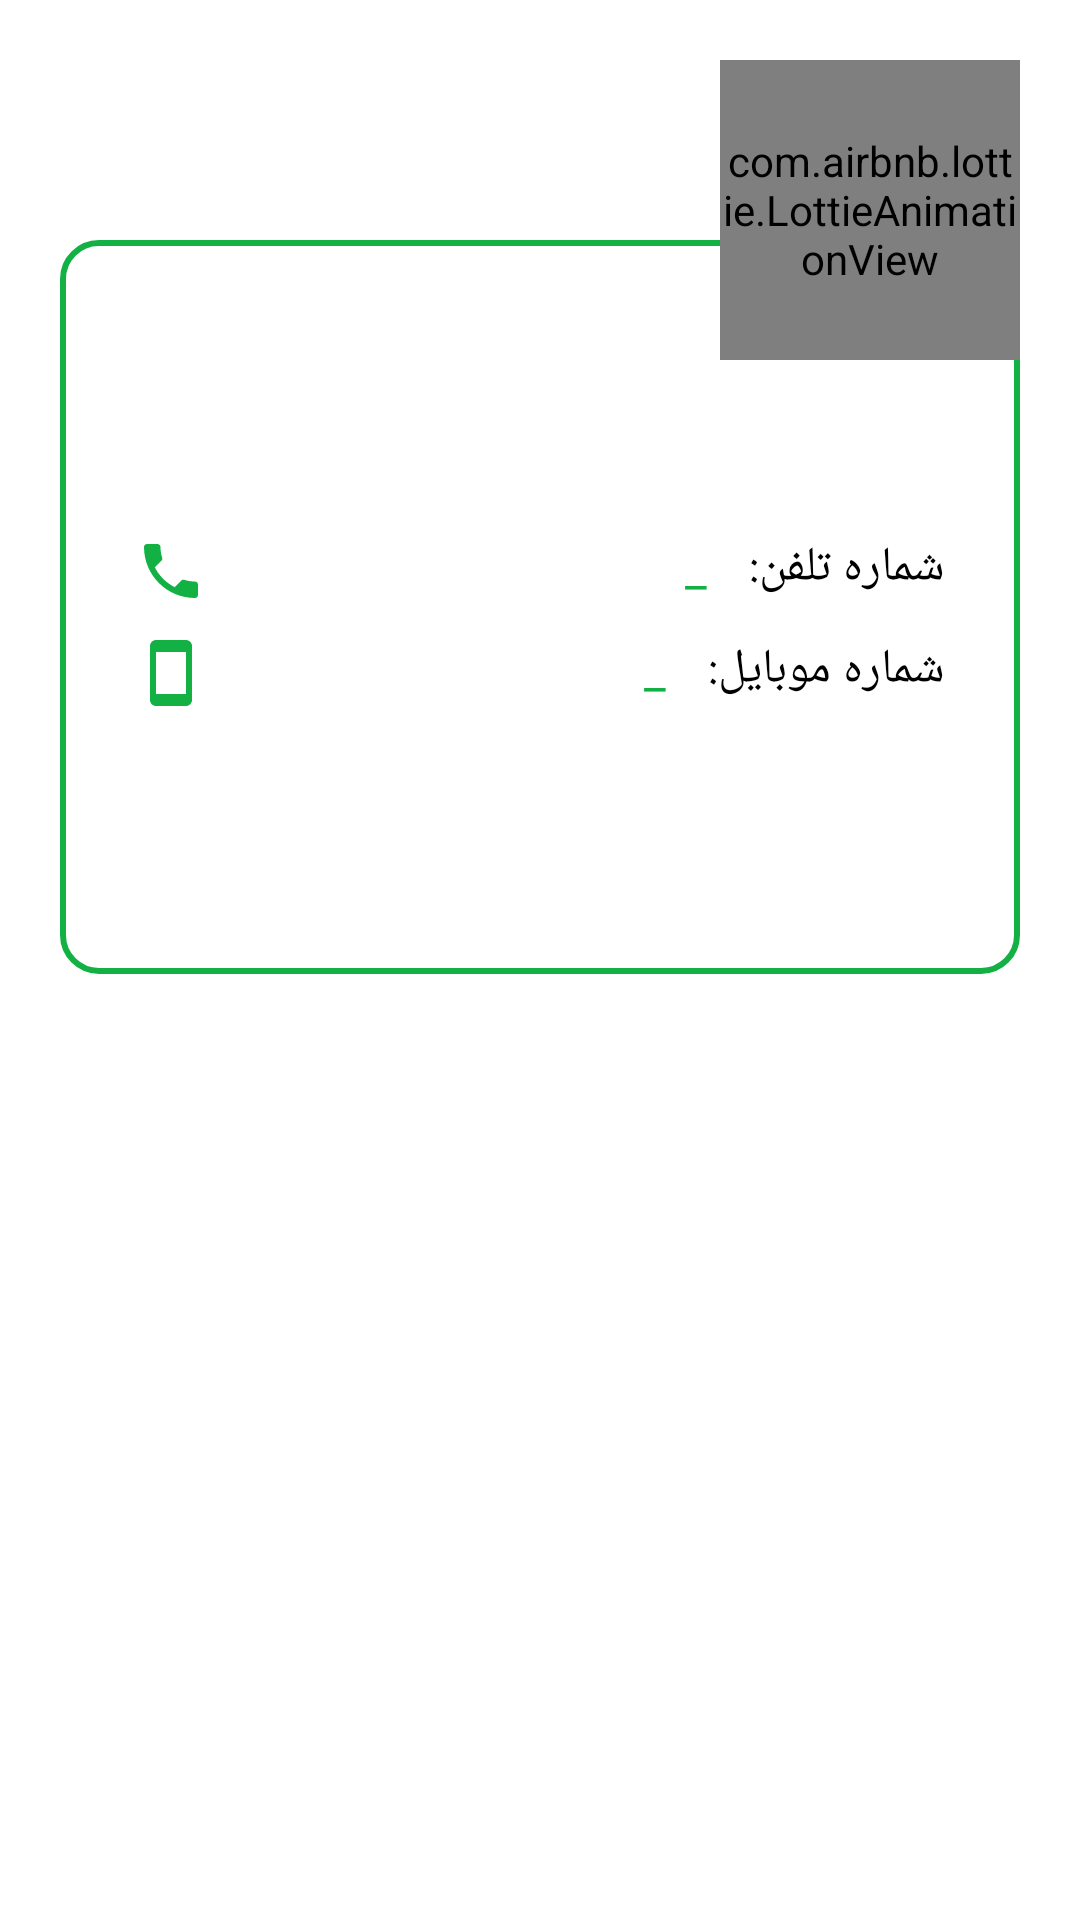

This screen was rendered from an Android layout file. Write that file and the resources it references.
<!-- AndroidManifest.xml: application theme Theme.NeshanTiana -->
<!-- res/layout/fragment_location_description_dialog.xml -->
<?xml version="1.0" encoding="utf-8"?>
<layout xmlns:android="http://schemas.android.com/apk/res/android"
    xmlns:app="http://schemas.android.com/apk/res-auto"
    xmlns:tools="http://schemas.android.com/tools">


    <androidx.constraintlayout.widget.ConstraintLayout
        android:layout_width="match_parent"
        android:layout_height="match_parent"
        android:layoutDirection="rtl"

        android:padding="20dp">
        <LinearLayout
            android:id="@+id/linearLayout"
            android:layout_width="match_parent"
            android:layout_height="wrap_content"
            android:background="@drawable/item_background"
            android:orientation="vertical"
            android:layout_marginTop="60dp"
            android:padding="20dp"
            app:layout_constraintTop_toTopOf="parent"
            tools:ignore="MissingConstraints"
            tools:layout_editor_absolute0X="20dp">

            <TextView
                android:paddingTop="10dp"
                android:id="@+id/fragmentLocationDescriptionDialog_customerNameTv"
                android:layout_width="match_parent"
                android:layout_height="wrap_content"
                android:layout_margin="5dp"
                android:focusable="true"
                android:marqueeRepeatLimit="marquee_forever"
                android:singleLine="true"
                android:textColor="@color/black"
                android:textSize="16sp"
                tools:text="اسم مشتری: _" />

            <TextView
                android:id="@+id/fragmentLocationDescriptionDialog_customerLocationTv"
                android:layout_width="match_parent"
                android:layout_height="wrap_content"
                android:layout_margin="5dp"
                android:focusable="true"
                android:marqueeRepeatLimit="marquee_forever"
                android:singleLine="true"
                android:textColor="@color/black"
                android:textSize="16sp"
                tools:text="آدرس: _" />

            <LinearLayout
                android:layout_width="match_parent"
                android:layout_height="wrap_content">

                <TextView
                    android:layout_width="wrap_content"
                    android:layout_height="wrap_content"
                    android:layout_margin="5dp"
                    android:text="شماره تلفن: "
                    android:textColor="@color/black"
                    android:textSize="16sp" />

                <TextView
                    android:id="@+id/fragmentLocationDescriptionDialog_customerPhoneTv"
                    android:layout_width="match_parent"
                    android:layout_height="wrap_content"
                    android:layout_margin="5dp"
                    android:drawableEnd="@drawable/ic_baseline_phone_24"
                    android:text="_"
                    android:textColor="@color/green"
                    android:textSize="16sp" />

            </LinearLayout>

            <LinearLayout
                android:layout_width="match_parent"
                android:layout_height="wrap_content">

                <TextView
                    android:layout_width="wrap_content"
                    android:layout_height="wrap_content"
                    android:layout_margin="5dp"
                    android:text="شماره موبایل: "
                    android:textColor="@color/black"
                    android:textSize="16sp" />

                <TextView
                    android:id="@+id/fragmentLocationDescriptionDialog_customerPhoneCallTv"
                    android:layout_width="match_parent"
                    android:layout_height="wrap_content"
                    android:layout_margin="5dp"
                    android:drawableEnd="@drawable/ic_baseline_smartphone_24"
                    android:text="_"
                    android:textColor="@color/green"
                    android:textSize="16sp" />
            </LinearLayout>


            <TextView
                android:id="@+id/fragmentLocationDescriptionDialog_dateTv"
                android:layout_width="match_parent"
                android:layout_height="wrap_content"
                android:layout_margin="5dp"
                android:focusable="true"
                android:marqueeRepeatLimit="marquee_forever"
                android:singleLine="true"
                android:textColor="@color/black"
                android:textSize="16sp"
                tools:text="آخرین ویزیت: 1401/10/05" />

            <TextView
                android:id="@+id/fragmentLocationDescriptionDialog_lastDateTv"
                android:layout_width="match_parent"
                android:layout_height="wrap_content"
                android:layout_margin="5dp"
                android:focusable="true"
                android:marqueeRepeatLimit="marquee_forever"
                android:singleLine="true"
                android:textColor="@color/black"
                android:textSize="16sp"
                tools:text="آخرین ویزیت ویزیتور: 1401/10/05" />
        </LinearLayout>


        <com.airbnb.lottie.LottieAnimationView
            android:id="@+id/fragmentLocationDescriptionDialog_lottieAnimationView"
            android:layout_width="100dp"
            android:layout_height="100dp"
            app:layout_constraintStart_toStartOf="parent"
            app:layout_constraintTop_toTopOf="parent"
            app:lottie_autoPlay="true"
            app:lottie_loop="true"
            app:lottie_rawRes="@raw/animation_information"
            app:lottie_speed="1"
            tools:ignore="MissingConstraints" />




    </androidx.constraintlayout.widget.ConstraintLayout>
</layout>
<!-- resources referenced by this layout -->
<resources>
  <color name="black">#FF000000</color>
  <color name="green">#13b144</color>
  <!-- drawable ic_baseline_phone_24 (drawable) -->
  <vector android:height="24dp" android:tint="#13B144"
      android:viewportHeight="24" android:viewportWidth="24"
      android:width="24dp" xmlns:android="http://schemas.android.com/apk/res/android">
      <path android:fillColor="@android:color/white" android:pathData="M6.62,10.79c1.44,2.83 3.76,5.14 6.59,6.59l2.2,-2.2c0.27,-0.27 0.67,-0.36 1.02,-0.24 1.12,0.37 2.33,0.57 3.57,0.57 0.55,0 1,0.45 1,1V20c0,0.55 -0.45,1 -1,1 -9.39,0 -17,-7.61 -17,-17 0,-0.55 0.45,-1 1,-1h3.5c0.55,0 1,0.45 1,1 0,1.25 0.2,2.45 0.57,3.57 0.11,0.35 0.03,0.74 -0.25,1.02l-2.2,2.2z"/>
  </vector>
  <!-- drawable ic_baseline_smartphone_24 (drawable) -->
  <vector android:height="24dp" android:tint="#13B144"
      android:viewportHeight="24" android:viewportWidth="24"
      android:width="24dp" xmlns:android="http://schemas.android.com/apk/res/android">
      <path android:fillColor="@android:color/white" android:pathData="M17,1.01L7,1c-1.1,0 -2,0.9 -2,2v18c0,1.1 0.9,2 2,2h10c1.1,0 2,-0.9 2,-2V3c0,-1.1 -0.9,-1.99 -2,-1.99zM17,19H7V5h10v14z"/>
  </vector>
  <!-- drawable item_background (drawable-v24) -->
  <?xml version="1.0" encoding="utf-8"?>
  <shape xmlns:android="http://schemas.android.com/apk/res/android"
      android:shape="rectangle">
      <corners android:radius="12dp" />
      <stroke
          android:width="2dp"
          android:color="@color/green" />
      <solid android:color="@color/white"/>
  </shape>
  <style name="Theme.NeshanTiana" parent="Theme.MaterialComponents.Light.NoActionBar">
          
          <item name="colorPrimary">@color/purple_500</item>
          <item name="colorPrimaryVariant">@color/purple_700</item>
          <item name="colorOnPrimary">@color/white</item>
          
          <item name="colorSecondary">@color/teal_200</item>
          <item name="colorSecondaryVariant">@color/teal_700</item>
          <item name="colorOnSecondary">@color/black</item>
          
          <item name="android:statusBarColor" tools:targetApi="l">?attr/colorPrimaryVariant</item>
          
      </style>
  <color name="white">#FFFFFFFF</color>
  <color name="purple_500">#FF6200EE</color>
  <color name="purple_700">#FF3700B3</color>
  <color name="teal_200">#FF03DAC5</color>
  <color name="teal_700">#FF018786</color>
</resources>
